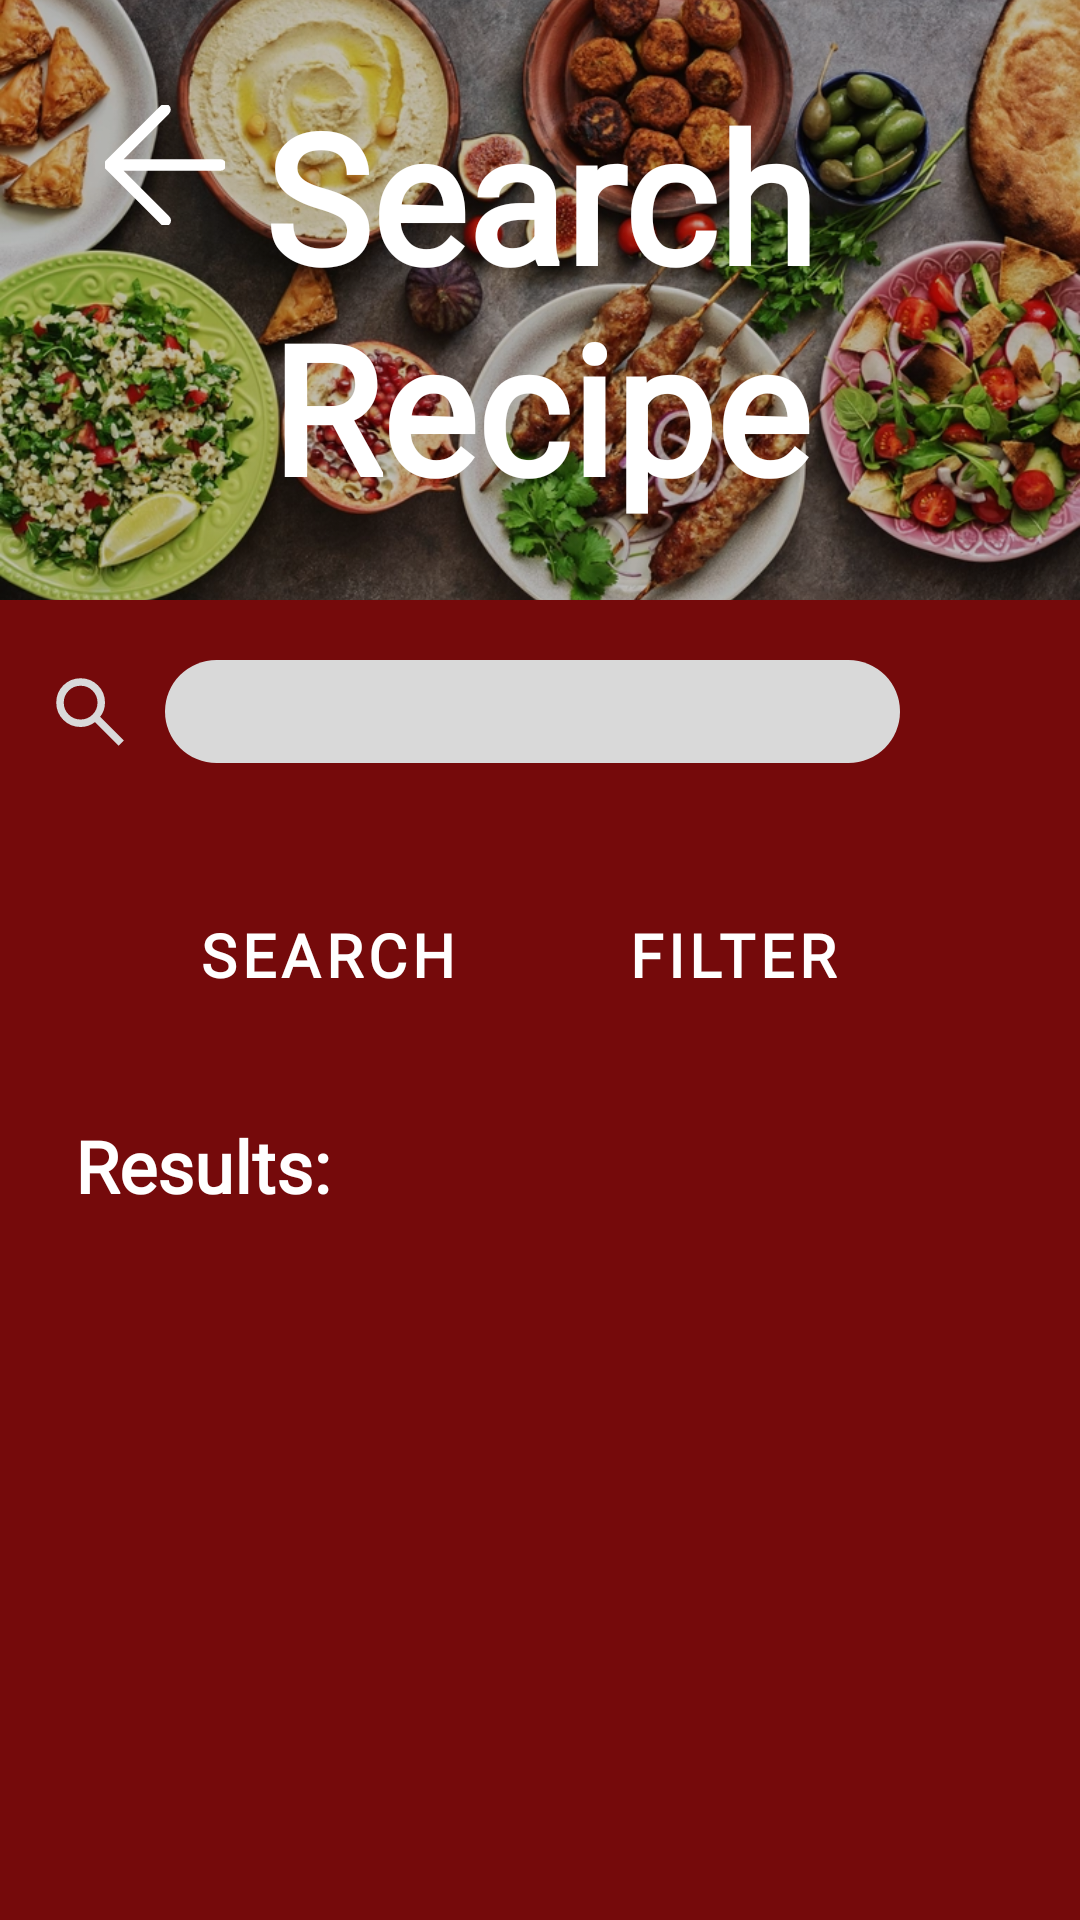

Here is an Android app screen rendered from its layout file. Give the layout XML and the strings, colors and styles it references.
<!-- AndroidManifest.xml: application theme Theme.GourmetGuruOPSCPOE -->
<!-- res/layout/fragment_search.xml -->
<?xml version="1.0" encoding="utf-8"?>
<FrameLayout xmlns:android="http://schemas.android.com/apk/res/android"
    xmlns:app="http://schemas.android.com/apk/res-auto"
    xmlns:tools="http://schemas.android.com/tools"
    android:layout_width="match_parent"
    android:layout_height="match_parent"
    android:background="?android:attr/colorBackground"
    tools:context=".SearchFragment">

    <LinearLayout
        android:layout_width="match_parent"
        android:layout_height="match_parent"
        android:orientation="vertical">

        <androidx.constraintlayout.widget.ConstraintLayout
            android:id="@+id/constlayHeader"
            android:layout_width="match_parent"
            android:layout_height="200dp"
            android:orientation="vertical">

            <ImageView
                android:id="@+id/headerImage"
                android:layout_width="0dp"
                android:layout_height="0dp"
                android:scaleType="centerCrop"
                android:src="@drawable/headerphoto"
                app:layout_constraintBottom_toBottomOf="parent"
                app:layout_constraintEnd_toEndOf="parent"
                app:layout_constraintStart_toStartOf="parent"
                app:layout_constraintTop_toTopOf="parent" />

            <View
                android:id="@+id/view"
                android:layout_width="0dp"
                android:layout_height="0dp"
                android:background="#40000000"
                app:layout_constraintBottom_toBottomOf="parent"
                app:layout_constraintEnd_toEndOf="parent"
                app:layout_constraintStart_toStartOf="parent"
                app:layout_constraintTop_toTopOf="parent" />

            <TextView
                android:id="@+id/textView6"
                android:layout_width="wrap_content"
                android:layout_height="wrap_content"
                android:fontFamily="@font/cherry_swash_bold"
                android:text="@string/search_recipeHeading"
                android:textAlignment="center"
                android:textColor="@android:color/white"
                android:textSize="60sp"
                android:textStyle="bold"
                app:layout_constraintBottom_toBottomOf="parent"
                app:layout_constraintEnd_toEndOf="parent"
                app:layout_constraintStart_toStartOf="parent"
                app:layout_constraintTop_toTopOf="parent" />

            <ImageView
                android:id="@+id/btnBack"
                android:layout_width="40dp"
                android:layout_height="40dp"
                android:layout_marginStart="35dp"
                android:layout_marginTop="35dp"
                app:layout_constraintStart_toStartOf="parent"
                app:layout_constraintTop_toTopOf="parent"
                android:src="@drawable/vectorbackarrowwhite" />

        </androidx.constraintlayout.widget.ConstraintLayout>

        <LinearLayout
            android:layout_width="match_parent"
            android:layout_height="match_parent"
            android:orientation="vertical">

            <androidx.constraintlayout.widget.ConstraintLayout
                android:layout_width="match_parent"
                android:layout_height="wrap_content"
                android:layout_marginVertical="20dp">

                <ImageView
                    android:id="@+id/imageView4"
                    android:layout_width="30dp"
                    android:layout_height="30dp"
                    android:layout_marginStart="15dp"
                    android:src="@drawable/vectorsearch"
                    app:layout_constraintBottom_toBottomOf="parent"
                    app:layout_constraintStart_toStartOf="parent"
                    app:layout_constraintTop_toTopOf="parent" />

                <EditText
                    android:id="@+id/txtName"
                    android:layout_width="0dp"
                    android:layout_height="wrap_content"
                    android:layout_marginHorizontal="45dp"
                    android:layout_marginStart="10dp"
                    android:layout_marginEnd="60dp"
                    android:textColor="?android:textColor"
                    android:background="@drawable/txt_background"
                    app:layout_constraintEnd_toEndOf="parent"
                    app:layout_constraintStart_toEndOf="@+id/imageView4"
                    app:layout_constraintTop_toTopOf="parent" />


            </androidx.constraintlayout.widget.ConstraintLayout>

            <androidx.constraintlayout.widget.ConstraintLayout
                android:layout_width="match_parent"
                android:layout_height="wrap_content"
                android:layout_marginVertical="20dp">


                <Button
                    android:id="@+id/btnSearch"
                    style="@style/CustomButtonStyle"
                    android:layout_width="wrap_content"
                    android:layout_height="wrap_content"
                    android:layout_marginStart="50dp"
                    android:fontFamily="@font/lora"
                    android:paddingVertical="10dp"
                    android:text="@string/txtSearch"
                    android:textSize="20sp"
                    android:textStyle="bold"
                    app:layout_constraintStart_toStartOf="parent"
                    app:layout_constraintTop_toTopOf="parent" />

                <Button
                    android:id="@+id/btnFilter"
                    style="@style/CustomButtonStyle"
                    android:layout_width="wrap_content"
                    android:layout_height="wrap_content"
                    android:layout_marginEnd="50dp"
                    android:fontFamily="@font/lora"
                    android:paddingHorizontal="30dp"
                    android:paddingVertical="10dp"
                    android:text="@string/btnFilter"
                    android:textSize="20sp"
                    android:textStyle="bold"
                    app:layout_constraintEnd_toEndOf="parent"
                    app:layout_constraintTop_toTopOf="parent" />
            </androidx.constraintlayout.widget.ConstraintLayout>

            <TextView
                android:id="@+id/textView1"
                android:layout_width="match_parent"
                android:layout_height="wrap_content"
                android:layout_marginHorizontal="25dp"
                android:layout_marginVertical="10dp"
                android:fontFamily="@font/lora"
                android:text="@string/txtResults"
                android:textColor="@android:color/white"
                android:textSize="24sp"
                android:textStyle="bold" />

            <ScrollView
                android:layout_width="match_parent"
                android:layout_height="match_parent">

                <LinearLayout
                    android:id="@+id/layoutResults"
                    android:layout_width="match_parent"
                    android:layout_height="wrap_content"
                    android:orientation="vertical" />
            </ScrollView>

        </LinearLayout>

    </LinearLayout>


</FrameLayout>
<!-- resources referenced by this layout -->
<resources>
  <!-- drawable headerphoto: webp bitmap (drawable, 262340 bytes) -->
  <!-- drawable txt_background (drawable) -->
  <?xml version="1.0" encoding="utf-8"?>
  <shape xmlns:android="http://schemas.android.com/apk/res/android">
      <solid android:color="#D9D9D9" />
      <corners android:radius="23dp"/>
      <padding
          android:bottom="5dp"
          android:top="5dp"
          android:right="10dp"
          android:left="10dp"/>
  </shape>
  <!-- drawable vectorbackarrowwhite (drawable) -->
  <vector xmlns:android="http://schemas.android.com/apk/res/android" android:height="30dp" android:viewportHeight="52" android:viewportWidth="52" android:width="30dp">
        
      <path android:fillColor="#ffffff" android:pathData="M50,24H6.83L27.41,3.41a2,2 0,0 0,0 -2.82,2 2,0 0,0 -2.82,0l-24,24a1.79,1.79 0,0 0,-0.25 0.31A1.19,1.19 0,0 0,0.25 25c0,0.07 -0.07,0.13 -0.1,0.2l-0.06,0.2a0.84,0.84 0,0 0,0 0.17,2 2,0 0,0 0,0.78 0.84,0.84 0,0 0,0 0.17l0.06,0.2c0,0.07 0.07,0.13 0.1,0.2a1.19,1.19 0,0 0,0.09 0.15,1.79 1.79,0 0,0 0.25,0.31l24,24a2,2 0,1 0,2.82 -2.82L6.83,28H50a2,2 0,0 0,0 -4Z" android:strokeColor="#ffffff" android:strokeWidth="1"/>
      
  </vector>
  <!-- drawable vectorsearch (drawable) -->
  <vector xmlns:android="http://schemas.android.com/apk/res/android"
      android:width="1dp"
      android:height="1dp"
      android:viewportWidth="24"
      android:viewportHeight="24">
    <path
        android:pathData="m19.6,21l-6.3,-6.3q-0.75,0.6 -1.725,0.95T9.5,16q-2.725,0 -4.612,-1.888T3,9.5t1.888,-4.612T9.5,3t4.613,1.888T16,9.5q0,1.1 -0.35,2.075T14.7,13.3l6.3,6.3zM9.5,14q1.875,0 3.188,-1.312T14,9.5t-1.312,-3.187T9.5,5T6.313,6.313T5,9.5t1.313,3.188T9.5,14"
        android:fillColor="#d9d9d9"/>
  </vector>
  <string name="btnFilter">Filter</string>
  <string name="search_recipeHeading">Search Recipe</string>
  <string name="txtResults">Results:</string>
  <string name="txtSearch">Search</string>
  <style name="CustomButtonStyle" parent="Widget.MaterialComponents.Button">
          <item name="android:backgroundTint">#FF000000</item>
          <item name="android:textColor">#FFFFFF</item> 
          <item name="shapeAppearance">@style/CustomButtonShape</item> 
      </style>
  <style name="Theme.GourmetGuruOPSCPOE" parent="Base.Theme.GourmetGuruOPSCPOE" />
  <style name="CustomButtonShape" parent="ShapeAppearance.MaterialComponents.SmallComponent">
          <item name="cornerFamily">rounded</item>
          <item name="cornerSize">100dp</item> 
      </style>
  <style name="Base.Theme.GourmetGuruOPSCPOE" parent="Theme.Material3.DayNight.NoActionBar">
          //Testing for light mode
          <item name="android:colorBackground">#750A0B</item>
  
          <item name="android:textColor">#FF000000</item> 
  
  
      </style>
</resources>
